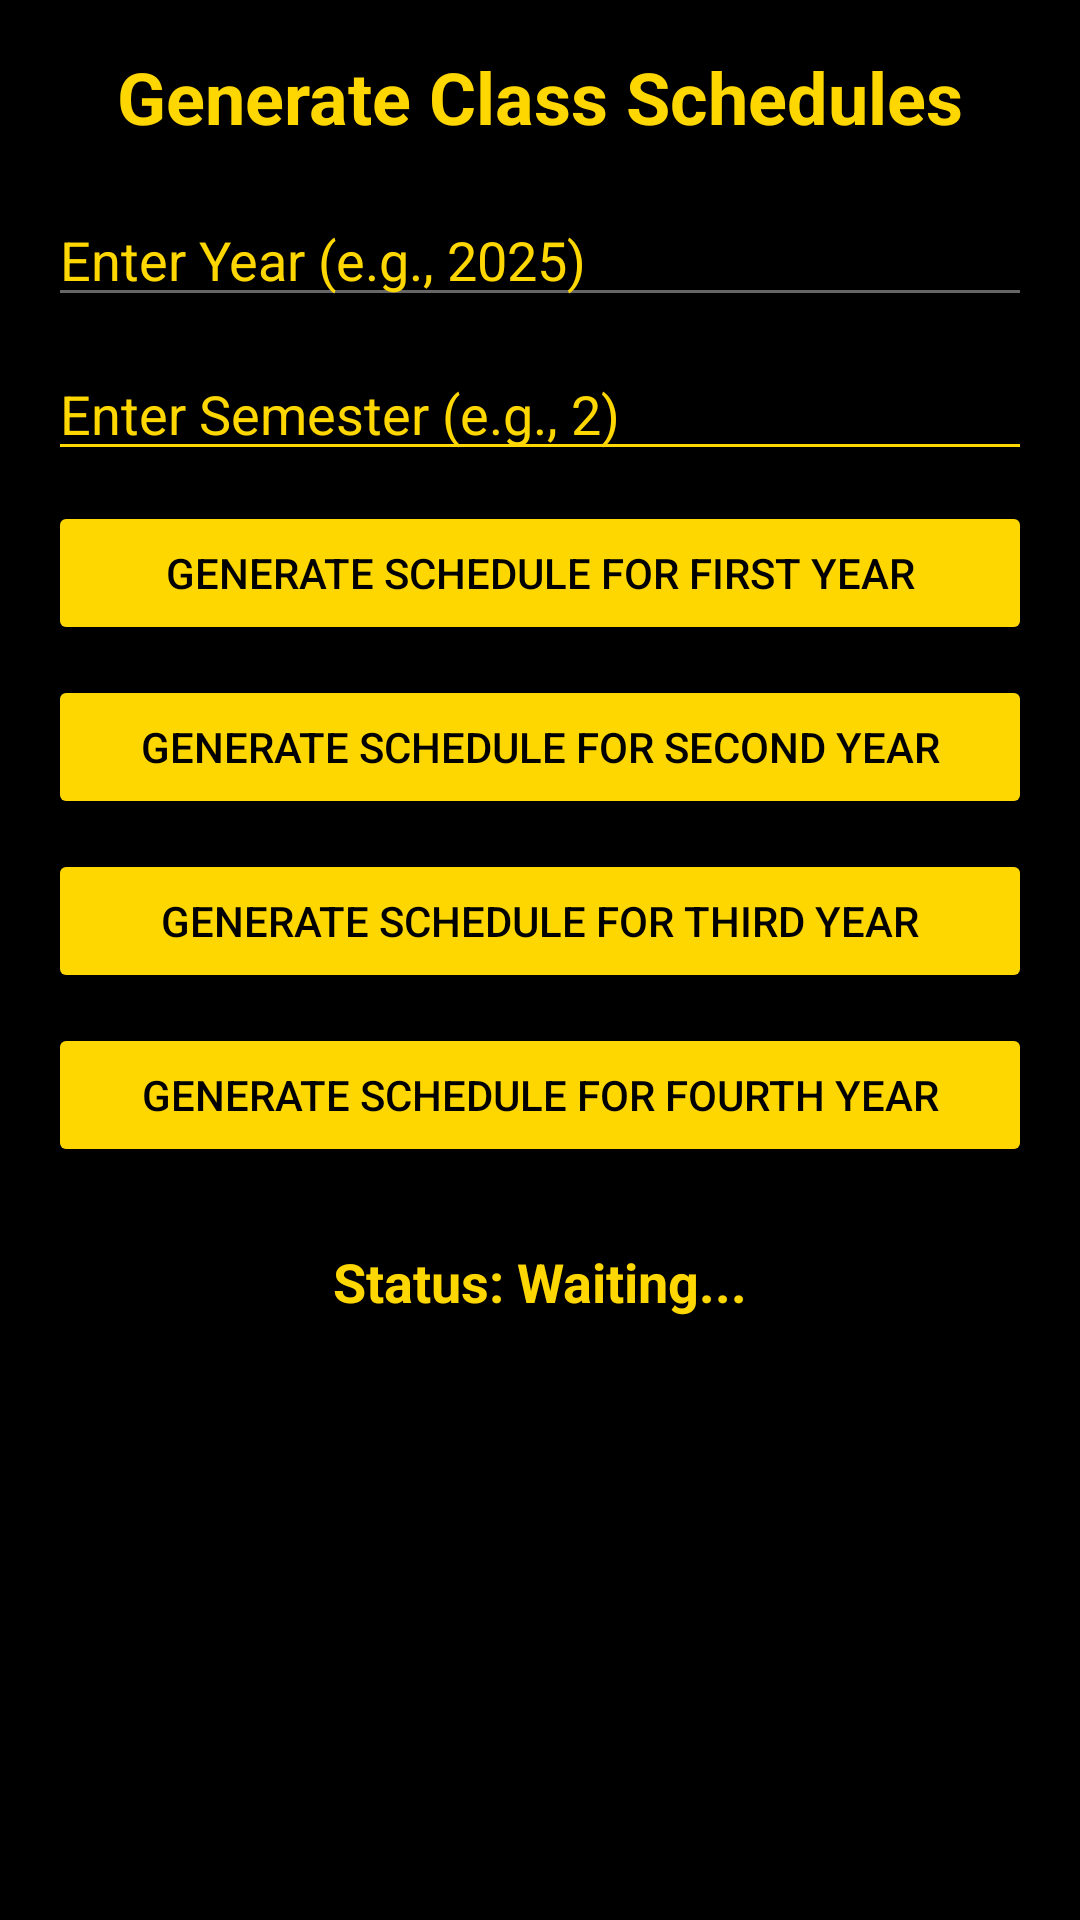

Produce the Android XML layout that renders to this screen, including the resource entries it uses.
<!-- AndroidManifest.xml: application theme Theme.ClassCSschedule -->
<!-- res/layout/activity_generate_schedule.xml -->
<?xml version="1.0" encoding="utf-8"?>
<LinearLayout
    xmlns:android="http://schemas.android.com/apk/res/android"
    xmlns:tools="http://schemas.android.com/tools"
    android:layout_width="match_parent"
    android:layout_height="match_parent"
    android:orientation="vertical"
    android:background="#000000"
    android:padding="16dp"
    tools:context=".GeneratescheduleActivity">

    
    <TextView
        android:layout_width="wrap_content"
        android:layout_height="wrap_content"
        android:text="Generate Class Schedules"
        android:textSize="24sp"
        android:textStyle="bold"
        android:textColor="#FFD700"
        android:layout_gravity="center"
        android:paddingBottom="16dp"
        tools:ignore="HardcodedText" />

    
    <EditText
        android:id="@+id/input_year"
        android:layout_width="match_parent"
        android:layout_height="wrap_content"
        android:hint="@string/enter_year_e_g_20255"
        android:textColor="#FFD700"
        android:textColorHint="#FFD700"
        android:backgroundTint="#666666"
        android:layout_marginBottom="10dp" />

    
    <EditText
        android:id="@+id/input_semester"
        android:layout_width="match_parent"
        android:layout_height="wrap_content"
        android:hint="@string/enter_semester_e_g_2"
        android:textColor="#FFD700"
        android:textColorHint="#FFD700"
        android:backgroundTint="#FFD700"
        android:layout_marginBottom="10dp" />

    
    <Button
        android:id="@+id/first_button"
        android:layout_width="match_parent"
        android:layout_height="wrap_content"
        android:text="Generate Schedule for First Year"
        android:textColor="#000000"
        android:backgroundTint="#FFD700"
        android:layout_marginBottom="10dp"
        tools:ignore="HardcodedText" />

    
    <Button
        android:id="@+id/second_button"
        android:layout_width="match_parent"
        android:layout_height="wrap_content"
        android:text="Generate Schedule for Second Year"
        android:textColor="#000000"
        android:backgroundTint="#FFD700"
        android:layout_marginBottom="10dp"
        tools:ignore="HardcodedText" />

    
    <Button
        android:id="@+id/third_button"
        android:layout_width="match_parent"
        android:layout_height="wrap_content"
        android:text="Generate Schedule for Third Year"
        android:textColor="#000000"
        android:backgroundTint="#FFD700"
        android:layout_marginBottom="10dp"
        tools:ignore="HardcodedText" />

    
    <Button
        android:id="@+id/fourth_button"
        android:layout_width="match_parent"
        android:layout_height="wrap_content"
        android:text="Generate Schedule for Fourth Year"
        android:textColor="#000000"
        android:backgroundTint="#FFD700"
        android:layout_marginBottom="10dp"
        tools:ignore="HardcodedText" />

    
    <TextView
        android:id="@+id/finish_text"
        android:layout_width="match_parent"
        android:layout_height="wrap_content"
        android:text="Status: Waiting..."
        android:textSize="18sp"
        android:textStyle="bold"
        android:textColor="#FFD700"
        android:gravity="center"
        android:layout_marginTop="16dp"
        tools:ignore="HardcodedText" />
</LinearLayout>
<!-- resources referenced by this layout -->
<resources>
  <string name="enter_semester_e_g_2">Enter Semester (e.g., 2)</string>
  <string name="enter_year_e_g_20255">Enter Year (e.g., 2025)</string>
  <style name="Theme.ClassCSschedule" parent="Base.Theme.ClassCSschedule" />
  <style name="Base.Theme.ClassCSschedule" parent="Theme.Material3.DayNight.NoActionBar">
          
          
      </style>
</resources>
